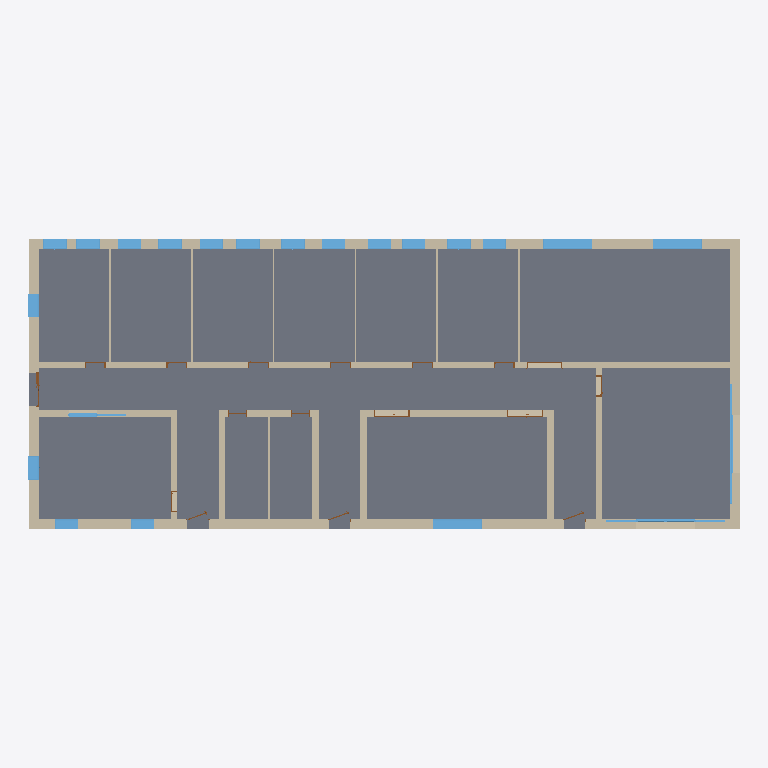
Plan cut of the same IFC building model at storey 'Niveau 0' (level 0.00 m, cut at 1.40 m), seen from above with north up, elements coloured by IFC class: 22 windows (light blue), 21 walls (beige), 17 doors (brown), 1 slab (grey). Cut surfaces are drawn darker.
Extent 30.4 m × 12.4 m × 3.6 m (x, y, z). Storeys (1): Niveau 0 at 0.00 m. Elements (62): 22 IfcWindow, 21 IfcWallStandardCase, 17 IfcDoor, 1 IfcCovering, 1 IfcSlab.

HEADER;
FILE_DESCRIPTION(('ViewDefinition [CoordinationView_V2.0]'),'2;1');
FILE_NAME('','2022-04-14T08:38:57',(''),(''),'ODA IFC SDK 22.8','22.1.21.13 - Exporter 22.1.21.13 - Interface utilisateur alternative 22.1.21.13','');
FILE_SCHEMA(('IFC2X3'));
ENDSEC;
DATA;
#91=IFCPROJECT('2A01Hjf0b4sRbmfQRh3FCC',#20,'',$,$,'','',(#86),#83);
#107=IFCSITE('2A01Hjf0b4sRbmfQRh3FCE',#20,'Default',$,$,#106,$,$,.ELEMENT.,$,$,$,$,$);
#93=IFCBUILDING('2A01Hjf0b4sRbmfQRh3FCD',#20,'',$,$,#16,$,'',.ELEMENT.,$,$,$);
#96=IFCBUILDINGSTOREY('2A01Hjf0b4sRbmfQOKymwS',#20,'Niveau 0',$,'Niveau:Ligne du Niveau',#95,$,'Niveau 0',.ELEMENT.,0.0);
#1002=IFCSLAB('3Vylax9Pn26vJj8BBwcgtt',#20,'Sol:Sol bureau:963698',$,'Sol:Sol bureau',#991,#1001,'963698',.FLOOR.);
#417=IFCWALLSTANDARDCASE('3Vylax9Pn26vJj8BBwchaw',#20,'Mur de base:Mur Extérieur:958655',$,'Mur de base:Mur Extérieur',#405,#416,'958655');
#505=IFCWALLSTANDARDCASE('3Vylax9Pn26vJj8BBwcheT',#20,'Mur de base:Mur Couloir:959384',$,'Mur de base:Mur Couloir',#492,#504,'959384');
#475=IFCWALLSTANDARDCASE('3Vylax9Pn26vJj8BBwchYS',#20,'Mur de base:Mur Extérieur:958745',$,'Mur de base:Mur Extérieur',#463,#474,'958745');
#446=IFCWALLSTANDARDCASE('3Vylax9Pn26vJj8BBwchbe',#20,'Mur de base:Mur Extérieur:958701',$,'Mur de base:Mur Extérieur',#434,#445,'958701');
#341=IFCWALLSTANDARDCASE('3Vylax9Pn26vJj8BBwchdY',#20,'Mur de base:Mur Extérieur:958567',$,'Mur de base:Mur Extérieur',#325,#340,'958567');
#730=IFCWALLSTANDARDCASE('3Vylax9Pn26vJj8BBwchu5',#20,'Mur de base:Mur Couloir:960384',$,'Mur de base:Mur Couloir',#718,#729,'960384');
#788=IFCWALLSTANDARDCASE('3Vylax9Pn26vJj8BBwch6M',#20,'Mur de base:Mur Couloir:960531',$,'Mur de base:Mur Couloir',#776,#787,'960531');
#556=IFCWALLSTANDARDCASE('3Vylax9Pn26vJj8BBwchsL',#20,'Mur de base:Mur Couloir:959504',$,'Mur de base:Mur Couloir',#544,#555,'959504');
#701=IFCWALLSTANDARDCASE('3Vylax9Pn26vJj8BBwchwb',#20,'Mur de base:Mur Couloir:960288',$,'Mur de base:Mur Couloir',#689,#700,'960288');
#672=IFCWALLSTANDARDCASE('3Vylax9Pn26vJj8BBwch$p',#20,'Mur de base:Mur Couloir:960118',$,'Mur de base:Mur Couloir',#660,#671,'960118');
#759=IFCWALLSTANDARDCASE('3Vylax9Pn26vJj8BBwchv6',#20,'Mur de base:Mur Couloir:960451',$,'Mur de base:Mur Couloir',#747,#758,'960451');
#614=IFCWALLSTANDARDCASE('3Vylax9Pn26vJj8BBwchph',#20,'Mur de base:Mur Couloir:959854',$,'Mur de base:Mur Couloir',#602,#613,'959854');
#585=IFCWALLSTANDARDCASE('3Vylax9Pn26vJj8BBwcht7',#20,'Mur de base:Mur Couloir:959554',$,'Mur de base:Mur Couloir',#573,#584,'959554');
#59758=IFCWINDOW('3ZZEY8_Oj68PpJVuYab54t',#20,'3 panneaux:Fenetre réunion conf:994491',$,'3 panneaux:Fenetre réunion conf',#66822,#59754,'994491',1.1950000000000025,2.1213510534543634);
#59772=IFCWINDOW('3ZZEY8_Oj68PpJVuYab52E',#20,'3 panneaux:Fenetre réunion conf:994562',$,'3 panneaux:Fenetre réunion conf',#66886,#59768,'994562',1.1950000000000025,2.1213510534543634);
#61188=IFCWINDOW('3ZZEY8_Oj68PpJVuYab51C',#20,'3 panneaux:Fenetre réunion conf:994752',$,'3 panneaux:Fenetre réunion conf',#66462,#61184,'994752',1.1950000000000025,2.1213510534543634);
#643=IFCWALLSTANDARDCASE('3Vylax9Pn26vJj8BBwch_t',#20,'Mur de base:Mur Couloir:960050',$,'Mur de base:Mur Couloir',#631,#642,'960050');
#56465=IFCWINDOW('3ZZEY8_Oj68PpJVuYab5nC',#20,'2 panneaux - SW:Grande baie:991680',$,'2 panneaux - SW:Grande baie',#66758,#56461,'991680',2.145000000000087,5.106000000000007);
#58306=IFCWINDOW('3ZZEY8_Oj68PpJVuYab5$e',#20,'2 panneaux - SW:Grande baie:991844',$,'2 panneaux - SW:Grande baie',#66546,#58302,'991844',2.145000000000087,5.106000000000007);
#63436=IFCWINDOW('3ZZEY8_Oj68PpJVuYab471',#20,'2 panneaux:Fenêtre Bureau:998477',$,'2 panneaux:Fenêtre Bureau',#66086,#63432,'998477',1.4950000000000025,1.0213510534543666);
#63424=IFCWINDOW('3ZZEY8_Oj68PpJVuYab4Pv',#20,'2 panneaux:Fenêtre Bureau:998389',$,'2 panneaux:Fenêtre Bureau',#66022,#63420,'998389',1.4950000000000025,1.0213510534543666);
#62227=IFCWINDOW('3ZZEY8_Oj68PpJVuYab4KU',#20,'2 panneaux:Fenêtre Bureau:997522',$,'2 panneaux:Fenêtre Bureau',#66950,#62223,'997522',1.4950000000000025,1.0213510534543666);
#62301=IFCWINDOW('3ZZEY8_Oj68PpJVuYab4HD',#20,'2 panneaux:Fenêtre Bureau:997825',$,'2 panneaux:Fenêtre Bureau',#67334,#62297,'997825',1.4950000000000025,1.0213510534543666);
#62349=IFCWINDOW('3ZZEY8_Oj68PpJVuYab4V1',#20,'2 panneaux:Fenêtre Bureau:997965',$,'2 panneaux:Fenêtre Bureau',#67590,#62345,'997965',1.4950000000000025,1.0213510534543666);
#62241=IFCWINDOW('3ZZEY8_Oj68PpJVuYab4I5',#20,'2 panneaux:Fenêtre Bureau:997641',$,'2 panneaux:Fenêtre Bureau',#67014,#62237,'997641',1.4950000000000025,1.0213510534543666);
#62265=IFCWINDOW('3ZZEY8_Oj68PpJVuYab4Jb',#20,'2 panneaux:Fenêtre Bureau:997737',$,'2 panneaux:Fenêtre Bureau',#67142,#62261,'997737',1.4950000000000025,1.0213510534543666);
#62289=IFCWINDOW('3ZZEY8_Oj68PpJVuYab4GN',#20,'2 panneaux:Fenêtre Bureau:997787',$,'2 panneaux:Fenêtre Bureau',#67270,#62285,'997787',1.4950000000000025,1.0213510534543666);
#62277=IFCWINDOW('3ZZEY8_Oj68PpJVuYab4GD',#20,'2 panneaux:Fenêtre Bureau:997761',$,'2 panneaux:Fenêtre Bureau',#67206,#62273,'997761',1.4950000000000025,1.0213510534543666);
#62253=IFCWINDOW('3ZZEY8_Oj68PpJVuYab4IZ',#20,'2 panneaux:Fenêtre Bureau:997679',$,'2 panneaux:Fenêtre Bureau',#67078,#62249,'997679',1.4950000000000025,1.0213510534543666);
#62313=IFCWINDOW('3ZZEY8_Oj68PpJVuYab4HH',#20,'2 panneaux:Fenêtre Bureau:997853',$,'2 panneaux:Fenêtre Bureau',#67398,#62309,'997853',1.4950000000000025,1.0213510534543666);
#62325=IFCWINDOW('3ZZEY8_Oj68PpJVuYab4Hn',#20,'2 panneaux:Fenêtre Bureau:997885',$,'2 panneaux:Fenêtre Bureau',#67462,#62321,'997885',1.4950000000000025,1.0213510534543666);
#62337=IFCWINDOW('3ZZEY8_Oj68PpJVuYab4UZ',#20,'2 panneaux:Fenêtre Bureau:997935',$,'2 panneaux:Fenêtre Bureau',#67526,#62333,'997935',1.4950000000000025,1.0213510534543666);
#62361=IFCWINDOW('3ZZEY8_Oj68PpJVuYab4Vz',#20,'2 panneaux:Fenêtre Bureau:998001',$,'2 panneaux:Fenêtre Bureau',#67654,#62357,'998001',1.4950000000000025,1.0213510534543666);
#63399=IFCWINDOW('3ZZEY8_Oj68PpJVuYab4Sd',#20,'2 panneaux:Fenêtre Bureau:998059',$,'2 panneaux:Fenêtre Bureau',#66610,#63395,'998059',1.4950000000000025,1.0213510534543666);
#63412=IFCWINDOW('3ZZEY8_Oj68PpJVuYab4Qf',#20,'2 panneaux:Fenêtre Bureau:998181',$,'2 panneaux:Fenêtre Bureau',#66674,#63408,'998181',1.4950000000000025,1.0213510534543666);
#817=IFCWALLSTANDARDCASE('3Vylax9Pn26vJj8BBwchMG',#20,'Mur de base:Cloison Bureaux:961557',$,'Mur de base:Cloison Bureaux',#805,#816,'961557');
#859=IFCWALLSTANDARDCASE('3Vylax9Pn26vJj8BBwchHW',#20,'Mur de base:Cloison Bureaux:962021',$,'Mur de base:Cloison Bureaux',#847,#858,'962021');
#946=IFCWALLSTANDARDCASE('3Vylax9Pn26vJj8BBwcgcO',#20,'Mur de base:Cloison Bureaux:962589',$,'Mur de base:Cloison Bureaux',#934,#945,'962589');
#975=IFCWALLSTANDARDCASE('3Vylax9Pn26vJj8BBwcgaJ',#20,'Mur de base:Cloison Bureaux:962710',$,'Mur de base:Cloison Bureaux',#963,#974,'962710');
#1090=IFCWALLSTANDARDCASE('14Tqpi9iP2tvdZ2GFE95Zq',#20,'Mur de base:Cloison Bureaux:972195',$,'Mur de base:Cloison Bureaux',#1078,#1089,'972195');
#64892=IFCWINDOW('3ZZEY8_Oj68PpJVuYab3dJ',#20,'1 panneau - SW:Accueil intérieur:1000543',$,'1 panneau - SW:Accueil intérieur',#67880,#64888,'1000543',2.145000000000081,2.4980000000000064);
#888=IFCWALLSTANDARDCASE('3Vylax9Pn26vJj8BBwchVx',#20,'Mur de base:Cloison Bureaux:962174',$,'Mur de base:Cloison Bureaux',#876,#887,'962174');
#917=IFCWALLSTANDARDCASE('3Vylax9Pn26vJj8BBwchO3',#20,'Mur de base:Cloison Bureaux:962438',$,'Mur de base:Cloison Bureaux',#905,#916,'962438');
#53320=IFCDOOR('14Tqpi9iP2tvdZ2GFE9Ofe',#20,'Avec panneau latéral:Porte entrée:984895',$,'Avec panneau latéral:Porte entrée',#65958,#53316,'984895',2.1750000000000584,1.5200000000000085);
#54566=IFCDOOR('02O415CHP4FvpKsflH4_Sq',#20,'Int. Double:Porte réunion conf:988005',$,'Int. Double:Porte réunion conf',#67949,#54562,'988005',2.0750000000000104,1.5299999999999965);
#54582=IFCDOOR('02O415CHP4FvpKsflH4_Vl',#20,'Int. Double:Porte réunion conf:988094',$,'Int. Double:Porte réunion conf',#67965,#54578,'988094',2.0750000000000104,1.5299999999999965);
#54595=IFCDOOR('02O415CHP4FvpKsflH4_1r',#20,'Int. Double:Porte réunion conf:988196',$,'Int. Double:Porte réunion conf',#67796,#54591,'988196',2.0750000000000104,1.5299999999999965);
#54608=IFCDOOR('02O415CHP4FvpKsflH4_2D',#20,'PI Simple:Porte Bureaux:988380',$,'PI Simple:Porte Bureaux',#67986,#54604,'988380',2.039999999999997,0.8999999999999994);
#2702=IFCDOOR('14Tqpi9iP2tvdZ2GFE96dM',#20,'PI Simple:Porte Bureaux:976001',$,'PI Simple:Porte Bureaux',#67696,#2698,'976001',0.899999999999999,2.039999999999997);
#2750=IFCDOOR('14Tqpi9iP2tvdZ2GFE96jK',#20,'PI Simple:Porte Bureaux:976387',$,'PI Simple:Porte Bureaux',#67780,#2746,'976387',0.8999999999999996,2.039999999999997);
#2688=IFCDOOR('14Tqpi9iP2tvdZ2GFE96aK',#20,'PI Simple:Porte Bureaux:975939',$,'PI Simple:Porte Bureaux',#67675,#2684,'975939',0.9000000000000011,2.039999999999997);
#2714=IFCDOOR('14Tqpi9iP2tvdZ2GFE96co',#20,'PI Simple:Porte Bureaux:976101',$,'PI Simple:Porte Bureaux',#67717,#2710,'976101',0.9,2.039999999999997);
#53867=IFCDOOR('02O415CHP4FvpKsflH4$mO',#20,'PI Simple:Porte Bureaux:985161',$,'PI Simple:Porte Bureaux',#67901,#53863,'985161',2.039999999999997,0.8999999999999996);
#1623=IFCDOOR('14Tqpi9iP2tvdZ2GFE95NS',#20,'Va et vient simple - Panneau plein:Porte Toilette:972939',$,'Va et vient simple - Panneau plein:Porte Toilette',#67917,#1619,'972939',2.0749999999999993,0.8);
#2123=IFCDOOR('14Tqpi9iP2tvdZ2GFE95MB',#20,'Va et vient simple - Panneau plein:Porte Toilette:973020',$,'Va et vient simple - Panneau plein:Porte Toilette',#67933,#2119,'973020',2.0749999999999993,0.8);
#2738=IFCDOOR('14Tqpi9iP2tvdZ2GFE96We',#20,'PI Simple:Porte Bureaux:976255',$,'PI Simple:Porte Bureaux',#67759,#2734,'976255',0.8999999999999997,2.039999999999997);
#2726=IFCDOOR('14Tqpi9iP2tvdZ2GFE96Xc',#20,'PI Simple:Porte Bureaux:976177',$,'PI Simple:Porte Bureaux',#67738,#2722,'976177',0.899999999999999,2.039999999999997);
#65691=IFCDOOR('3sHE$Q1kr9B9Nu1xnJVwez',#20,'Ext. Simple:Couloir:1011355',$,'Ext. Simple:Couloir',#66398,#65687,'1011355',2.2000000000000357,1.0000000000000853);
#65703=IFCDOOR('3sHE$Q1kr9B9Nu1xnJVwfh',#20,'Ext. Simple:Couloir:1011405',$,'Ext. Simple:Couloir',#66294,#65699,'1011405',2.2000000000000357,1.0000000000000853);
#65677=IFCDOOR('3sHE$Q1kr9B9Nu1xnJVwh8',#20,'Ext. Simple:Couloir:1011310',$,'Ext. Simple:Couloir',#66190,#65673,'1011310',2.2000000000000357,1.0000000000000853);
ENDSEC;